Image classification data set "Images" (Jarrett-Blair/Intro-to-CV-for-Ecologists on GitHub). Class labels (25): Brachinus alternans, Brachinus cyanochroaticus, Calathus advena, Carabus maeander maeander, Carabus nemoralis nemoralis, Chlaenius aestivus, Cicindela punctulata, Cyclotrachelus furtivus, Cyclotrachelus torvus, Discoderus parallelus, Discoderus robustus, Euryderus grossus, Pasimachus californicus, Pasimachus elongatus, Pasimachus strenuus, Pasimachus subsulcatus, Patrobus lecontei, Poecilus lucublandus, Pterostichus corvinus, Pterostichus melanarius melanarius, Pterostichus novus, Pterostichus stygicus, Scarites subterraneus, Selenophorus planipennis, Synuchus impunctatus.

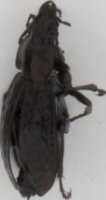
Label: Carabus maeander maeander

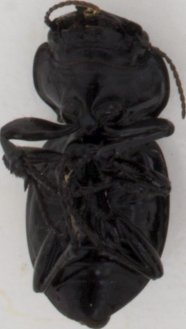
Label: Pasimachus strenuus

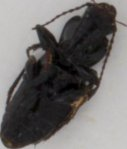
Label: Pterostichus novus

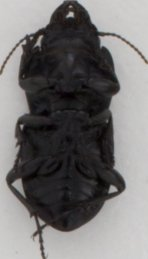
Label: Pasimachus subsulcatus

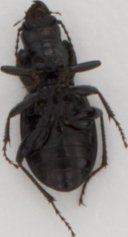
Label: Cyclotrachelus torvus

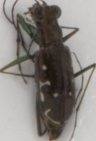
Label: Cicindela punctulata
